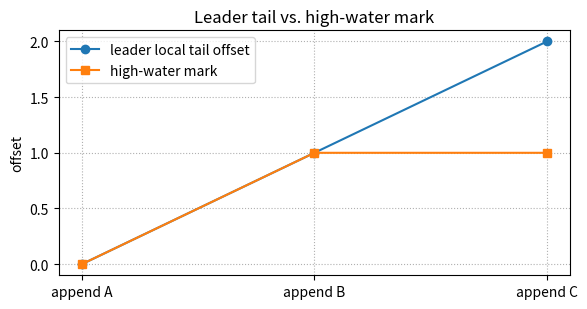

Here is the Python script that generated this plot:
from dataclasses import dataclass, field
from typing import List, Dict

@dataclass
class Node:
    name: str
    log: List[str] = field(default_factory=list)

class NotCommittedError(Exception):
    """Raised when a client asks for an entry that is above the high-water mark."""

@dataclass
class Leader:
    name: str = "L"
    log: List[str] = field(default_factory=list)
    # follower name -> highest replicated offset (-1 means "nothing yet")
    match_index: Dict[str, int] = field(default_factory=dict)
    quorum: int = 2  # for 3 total nodes, 2 = majority

    def append(self, entry: str) -> int:
        self.log.append(entry)
        return len(self.log) - 1  # offset

    def ack(self, follower: str, offset: int) -> None:
        self.match_index[follower] = max(self.match_index.get(follower, -1), offset)

    @property
    def high_water_mark(self) -> int:
        # The leader implicitly has every entry it appended.
        leader_offset = len(self.log) - 1
        offsets = sorted([leader_offset, *self.match_index.values()], reverse=True)
        # Until `quorum` nodes have reported in at all, nothing can be committed.
        # (Indexing offsets[quorum-1] without this guard raises IndexError at startup.)
        if len(offsets) < self.quorum:
            return -1
        # offsets[quorum-1] = the offset that 'quorum' nodes are at-or-above.
        return offsets[self.quorum - 1]

    def committed_view(self) -> List[str]:
        return self.log[: self.high_water_mark + 1]

    def read(self, offset: int) -> str:
        """The client-facing read. Entries above the HWM do not exist yet, as far as
        any client is concerned — we raise rather than return a tentative value."""
        if offset > self.high_water_mark:
            raise NotCommittedError(
                f"offset {offset} is above the high-water mark ({self.high_water_mark})")
        return self.log[offset]


leader = Leader()
f1, f2 = Node("f1"), Node("f2")

history = []  # list of (label, hwm, committed_view)

def replicate(entry, delivered_to):
    off = leader.append(entry)
    for f in delivered_to:
        f.log.append(entry)
        leader.ack(f.name, off)
    history.append((entry, leader.high_water_mark, list(leader.committed_view())))
    print(
        f"append {entry!r} off={off}  hwm={leader.high_water_mark}  "
        f"committed={leader.committed_view()}"
    )

assert leader.high_water_mark == -1, "nothing is committed before anyone acks"

replicate("A", [f1, f2])  # both followers ack -> committed
replicate("B", [f1])      # f1 acks; leader+f1 = quorum -> committed
replicate("C", [])        # nobody acks -> NOT committed (HWM stays put)

assert leader.high_water_mark == 1, leader.high_water_mark
assert leader.committed_view() == ["A", "B"]


# Everything at or below the HWM is readable...
for off in range(leader.high_water_mark + 1):
    print(f"read(offset={off}) -> {leader.read(off)!r}")

# ...and everything above it is not, even though the bytes are sitting right there
# in leader.log. This is the property the whole mechanism exists to provide.
assert "C" in leader.log, "the entry does exist locally"
try:
    leader.read(2)
except NotCommittedError as e:
    print(f"read(offset=2) -> refused: {e}")
else:
    raise AssertionError("an uncommitted entry was visible to a client")

assert len(leader.committed_view()) == leader.high_water_mark + 1
print("\n✔ the leader holds 3 entries but will only serve 2 of them")

client_view_before = leader.committed_view()
print("client saw before crash:", client_view_before)

# Promote the follower with the longest log.
# (In real Raft we would also tie-break on term, but the longest-log rule is enough here.)
new_leader = max([f1, f2], key=lambda f: len(f.log))
print("new leader   :", new_leader.name)
print("new log      :", new_leader.log)
print()
print(
    "all committed entries survived?",
    all(e in new_leader.log for e in client_view_before),
)

# Membership ("is it in there somewhere") is too weak a check for a log — order and
# position matter. The real guarantee is that the committed view is a PREFIX of the
# new leader's log, at the same offsets.
assert new_leader.log[: len(client_view_before)] == client_view_before, new_leader.log
# And the uncommitted entry is gone, which is correct: no client was ever told about it.
assert "C" not in new_leader.log
print("\n✔ every offset the client could read still holds the same entry after failover")
print("  the uncommitted 'C' vanished — nobody had been promised it")


import matplotlib.pyplot as plt

labels   = [h[0] for h in history]
hwms     = [h[1] for h in history]
log_lens = list(range(len(history)))  # leader had 0, 1, 2 as its tail offset

fig, ax = plt.subplots(figsize=(6, 3.2))
ax.plot(range(len(history)), log_lens, marker="o", label="leader local tail offset")
ax.plot(range(len(history)), hwms,     marker="s", label="high-water mark")
ax.set_xticks(range(len(history)))
ax.set_xticklabels([f"append {l}" for l in labels])
ax.set_ylabel("offset")
ax.set_title("Leader tail vs. high-water mark")
ax.legend()
ax.grid(True, linestyle=":")
plt.tight_layout()
plt.show()
